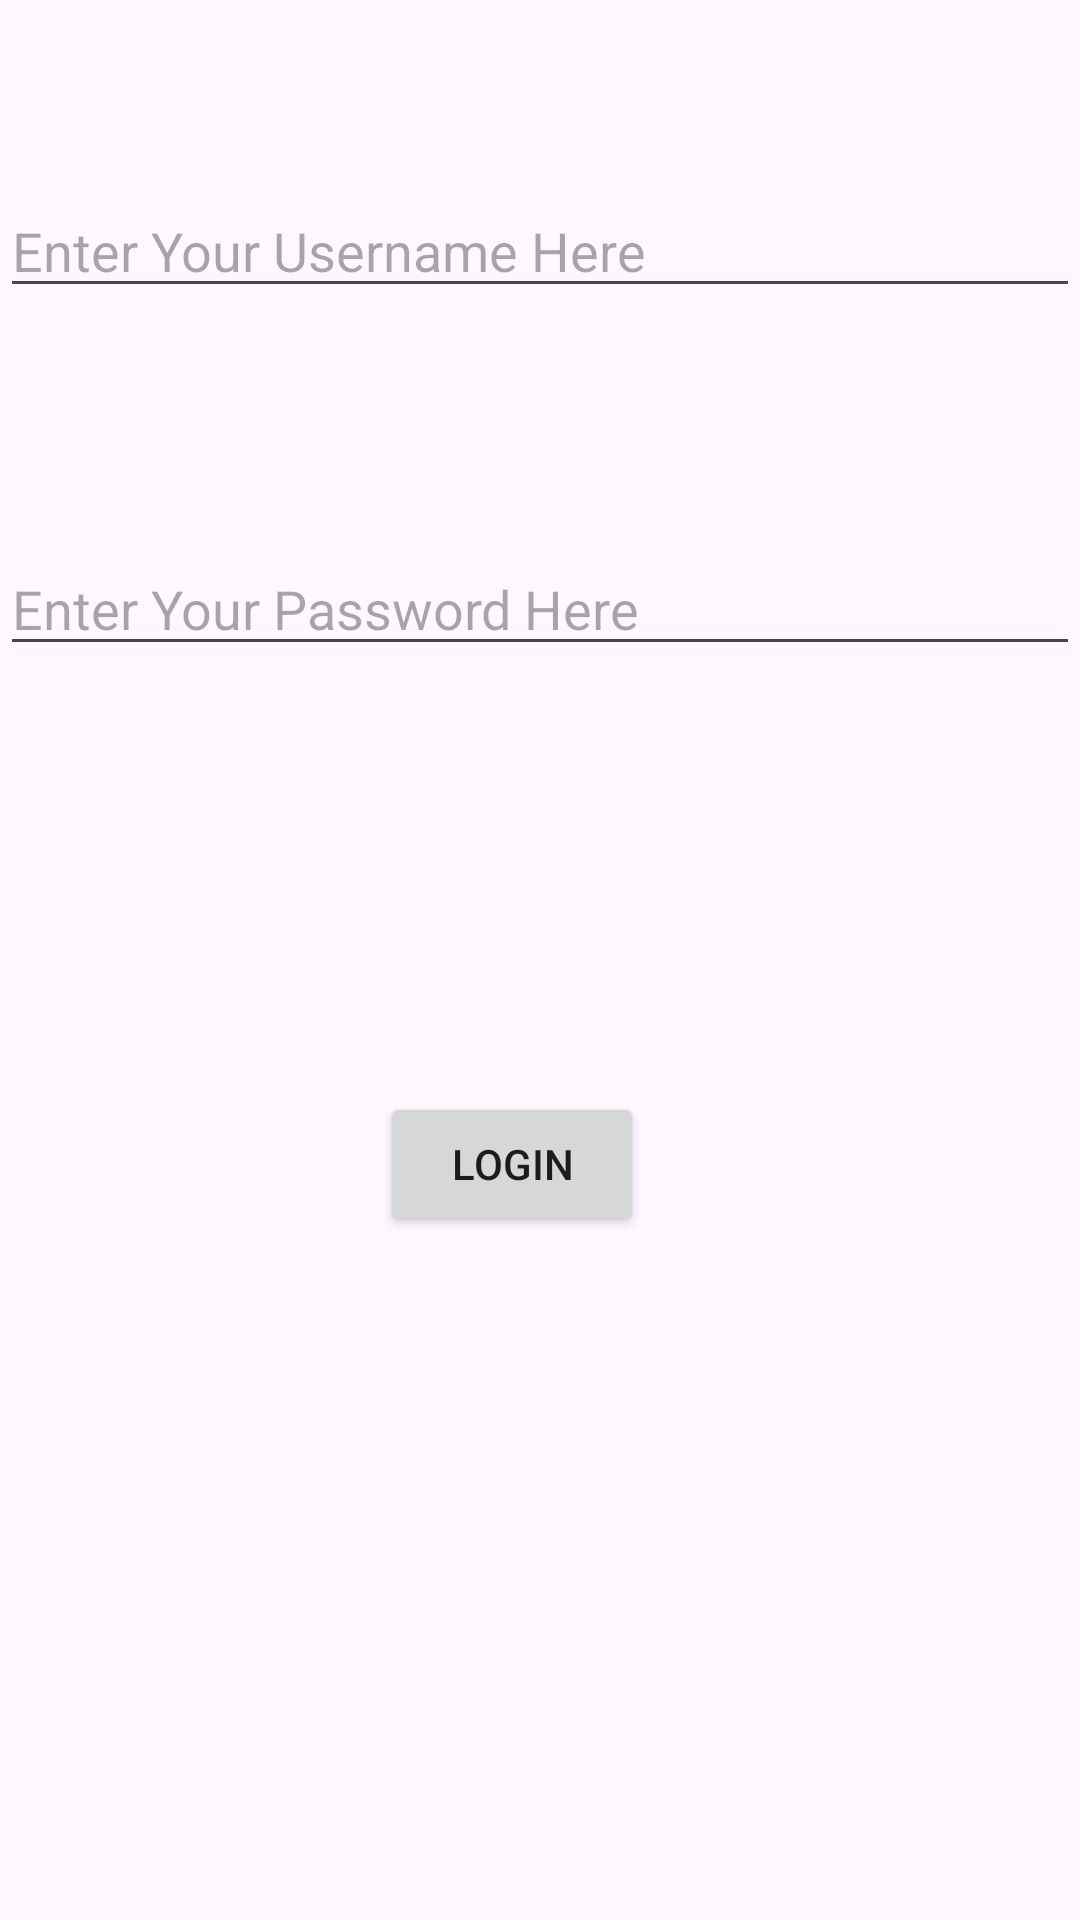

Produce the Android XML layout that renders to this screen, including the resource entries it uses.
<!-- AndroidManifest.xml: application theme Theme.OEL -->
<!-- res/layout/activity_login.xml -->
<?xml version="1.0" encoding="utf-8"?>
<androidx.constraintlayout.widget.ConstraintLayout xmlns:android="http://schemas.android.com/apk/res/android"
    xmlns:app="http://schemas.android.com/apk/res-auto"
    xmlns:tools="http://schemas.android.com/tools"
    android:layout_width="match_parent"
    android:layout_height="match_parent">


    

    

    <EditText
        android:id="@+id/etUsername"
        android:layout_width="fill_parent"
        android:layout_height="wrap_content"
        android:layout_centerInParent="true"
        android:layout_marginTop="153dp"
        android:layout_marginBottom="39dp"
        android:hint="Enter Your Username Here"
        app:layout_constraintBottom_toTopOf="@+id/etPassword"
        app:layout_constraintEnd_toEndOf="parent"
        app:layout_constraintStart_toStartOf="parent"
        app:layout_constraintTop_toTopOf="parent"
        tools:ignore="MissingConstraints" />

    <EditText
        android:id="@+id/etPassword"
        android:layout_width="fill_parent"
        android:layout_height="wrap_content"
        android:layout_centerInParent="true"
        android:layout_marginTop="39dp"
        android:layout_marginBottom="81dp"
        android:hint="Enter Your Password Here"
        app:layout_constraintBottom_toTopOf="@+id/btnLogin"
        app:layout_constraintEnd_toEndOf="parent"
        app:layout_constraintStart_toStartOf="parent"
        app:layout_constraintTop_toBottomOf="@+id/etUsername"
        tools:ignore="MissingConstraints" />

    <Button
        android:id="@+id/btnLogin"
        android:layout_width="wrap_content"
        android:layout_height="wrap_content"
        android:layout_marginStart="152dp"
        android:layout_marginTop="61dp"
        android:layout_marginEnd="171dp"
        android:layout_marginBottom="320dp"
        android:text="Login"
        app:layout_constraintBottom_toBottomOf="parent"
        app:layout_constraintEnd_toEndOf="parent"
        app:layout_constraintStart_toStartOf="parent"
        app:layout_constraintTop_toBottomOf="@+id/etPassword" />

</androidx.constraintlayout.widget.ConstraintLayout>
<!-- resources referenced by this layout -->
<resources>
  <style name="Theme.OEL" parent="Base.Theme.OEL" />
  <style name="Base.Theme.OEL" parent="Theme.Material3.DayNight.NoActionBar">
          
          
      </style>
</resources>
